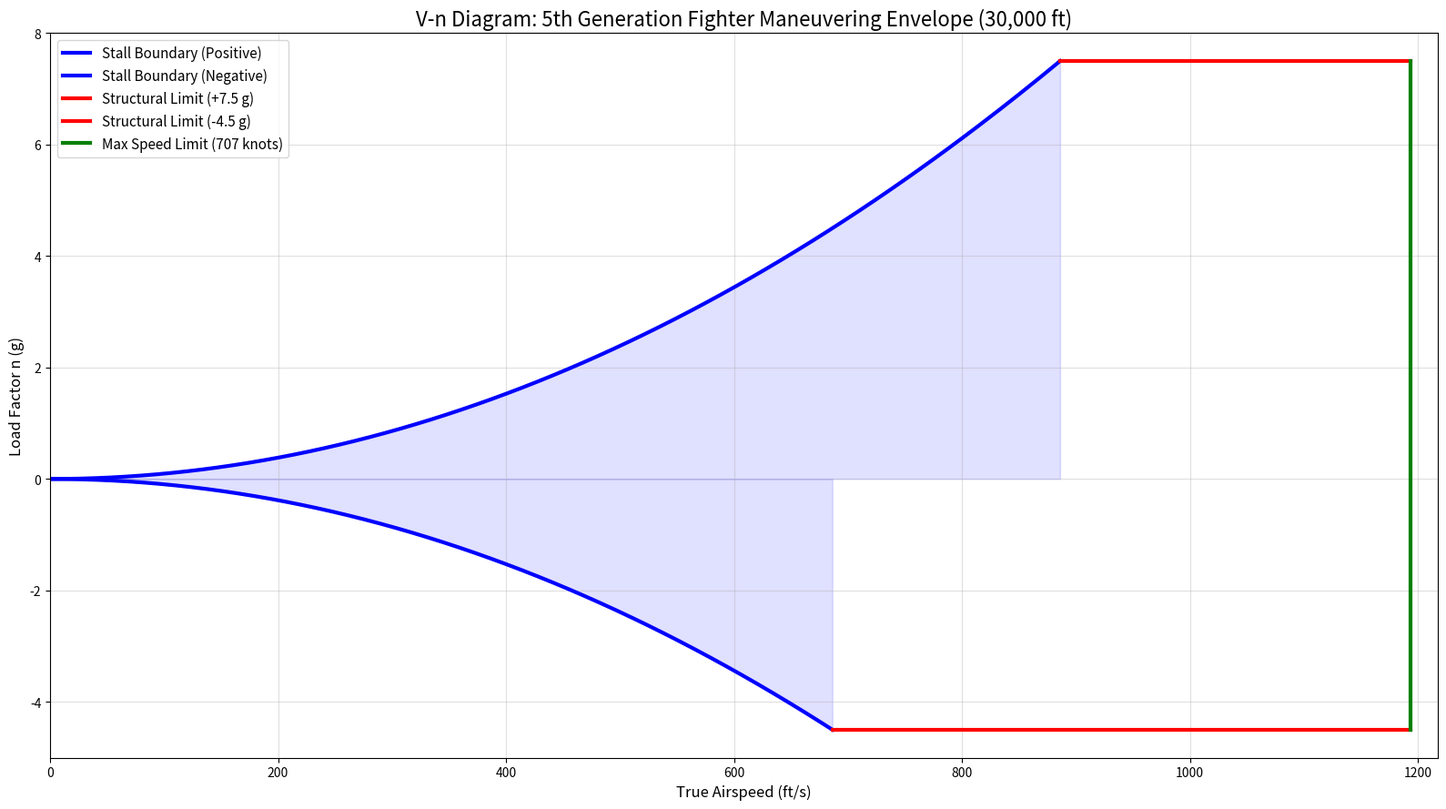

This chart was generated by the following Python code:
import numpy as np
import matplotlib.pyplot as plt
from scipy.optimize import root_scalar

# ================== Aircraft Parameters ==================
T_sl_max = 43000.0    # Sea-level maximum afterburner thrust (lbf)
delta_T = 0.95        # Thrust lapse factor δ_T (typically 0.8 - 1.0 at altitude)
K_T = 0.65            # Mach correction coefficient (0.4 - 0.8 typical for afterburning turbofans)

rho = 0.0008893       # slug/ft³ at 30,000 ft
rho_sl = 0.002377     # slug/ft³ sea level
a_sound = 994.7       # ft/s at 30,000 ft

W = 54748.05          # lbf  ← Change this to test weight sensitivity
S = 600               # ft²
CD0 = 0.007
e = 0.5
AR = 2.028
k = 1 / (np.pi * e * AR)

CL_max = 1.96 # Pulled from A4CleanedUpData script
n_pos_limit = 7.5
n_neg_limit = -4.5

print(f"Sea-level max thrust: {T_sl_max:.0f} lbf")
print(f"Thrust model: δ_T = {delta_T}, K_T = {K_T}")
print(f"Altitude density ratio: {rho/rho_sl:.4f}")

# ================== Wave Drag Models ==================
Amax = 63.0
length = 47.78
Ewd = 1.4
M_dd = 0.9

def mach(V):
    return V / a_sound

def sears_haack_drag():
    return (9 * np.pi / 2.0) * (Amax / length)**2

def wave_drag(M):
    M = np.asarray(M, dtype=float)
    D_q_SH = sears_haack_drag()
    result = np.zeros_like(M)
    mask = M >= 1.2
    if np.any(mask):
        mach_corr = 1 - 0.386 * (M[mask] - 1.2)**0.57
        result[mask] = Ewd * mach_corr * D_q_SH / S
    return result

def transonic_drag_rise(M):
    M = np.asarray(M, dtype=float)
    result = np.zeros_like(M)
    mid = (M >= M_dd) & (M < 1.2)
    if np.any(mid):
        t = (M[mid] - M_dd) / (1.2 - M_dd)
        result[mid] = 0.01 * t**3
    result[M >= 1.2] = 0.01
    return result

def CD_wave(M):
    return wave_drag(M) + transonic_drag_rise(M)

# ================== Thrust Model (from your image) ==================
def get_thrust(V):
    """Thrust as function of true airspeed V (ft/s)"""
    M = mach(V)
    density_ratio = rho / rho_sl
    T = T_sl_max * delta_T * density_ratio * (1 + K_T * M)
    return T

# ================== Drag Model ==================
def drag(V, Weight):
    """Total drag force (lbf)"""
    CL = 2 * Weight / (rho * S * V**2)
    CD = CD0 + k * CL**2 + CD_wave(mach(V))
    q = 0.5 * rho * V**2
    return q * S * CD

def excess_thrust(V, Weight):
    """Drag - Available Thrust"""
    T_available = get_thrust(V)
    D = drag(V, Weight)
    return D - T_available

# ================== Robust V_max Finder ==================
def find_vmax(Weight):
    print(f"\nFinding V_max for Weight = {Weight:.0f} lb...")
    
    def f(V):
        return excess_thrust(V, Weight)
    
    # Fine grid to locate highest speed root
    V_grid = np.linspace(800, 4000, 6000)
    f_grid = np.array([f(v) for v in V_grid])
    
    sign_changes = np.where(np.diff(np.sign(f_grid)) != 0)[0]
    
    if len(sign_changes) > 0:
        i = sign_changes[-1]  # highest speed crossing
        bracket = [V_grid[max(0, i-20)], V_grid[min(len(V_grid)-1, i+30)]]
        print(f"  Bracket: [{bracket[0]:.0f} – {bracket[1]:.0f}] ft/s")
    else:
        bracket = [1100, 2500]
        print("  No sign change found, using default bracket")
    
    try:
        sol = root_scalar(f, bracket=bracket, method='brentq', xtol=1e-6)
        if sol.converged:
            V_max = sol.root
            excess = excess_thrust(V_max, Weight)
            M_max = mach(V_max)
            print(f"  ✅ V_max = {V_max:.1f} ft/s ({V_max/1.6878:.1f} knots, Mach {M_max:.3f})")
            print(f"     Thrust = {get_thrust(V_max):.1f} lbf | Drag = {drag(V_max, Weight):.1f} lbf | Excess = {excess:.2f} lbf")
            return V_max
        else:
            print("  Root finder did not converge")
            return None
    except Exception as e:
        print(f"  Root finding error: {e}")
        # Fallback
        idx = np.argmin(np.abs(f_grid))
        return V_grid[idx]

# Compute V_max for current weight
V_max = find_vmax(W)

if V_max is None:
    raise ValueError("Failed to find V_max")

# ================== Stall Boundary ==================
stall_coeff = 0.5 * rho * CL_max / (W / S)
V_corner_pos = np.sqrt(n_pos_limit / stall_coeff)
V_corner_neg = np.sqrt(abs(n_neg_limit) / stall_coeff)

print(f"\nStall coefficient: {stall_coeff:.8f}")
print(f"Positive corner velocity (+{n_pos_limit}g): {V_corner_pos:.1f} ft/s")
print(f"Negative corner velocity ({n_neg_limit}g): {V_corner_neg:.1f} ft/s")

# ================== V-n Diagram Plotting Data ==================
n_points = 200

v_stall_pos = np.linspace(0, V_corner_pos, n_points)
n_stall_pos = stall_coeff * v_stall_pos**2

v_stall_neg = np.linspace(0, V_corner_neg, n_points)
n_stall_neg = -stall_coeff * v_stall_neg**2

v_limit_pos = np.linspace(V_corner_pos, V_max, n_points)
v_limit_neg = np.linspace(V_corner_neg, V_max, n_points)

v_max_line = np.full(n_points, V_max)
n_vertical = np.linspace(n_neg_limit, n_pos_limit, n_points)

# ================== Final V-n Diagram ==================
plt.figure(figsize=(16, 9))
plt.title('V-n Diagram: 5th Generation Fighter Maneuvering Envelope (30,000 ft)', fontsize=16)
plt.xlabel('True Airspeed (ft/s)', fontsize=12)
plt.ylabel('Load Factor n (g)', fontsize=12)

# Stall boundaries
plt.plot(v_stall_pos, n_stall_pos, 'b-', linewidth=3, label='Stall Boundary (Positive)')
plt.plot(v_stall_neg, n_stall_neg, 'b-', linewidth=3, label='Stall Boundary (Negative)')

# Structural limits
plt.plot(v_limit_pos, np.full_like(v_limit_pos, n_pos_limit), 'r-', linewidth=3, 
         label=f'Structural Limit (+{n_pos_limit} g)')
plt.plot(v_limit_neg, np.full_like(v_limit_neg, n_neg_limit), 'r-', linewidth=3, 
         label=f'Structural Limit ({n_neg_limit} g)')

# Maximum speed limit
plt.plot(v_max_line, n_vertical, 'g-', linewidth=3, 
         label=f'Max Speed Limit ({V_max/1.6878:.0f} knots)')

# Shaded safe envelope
plt.fill_between(v_stall_pos, 0, n_stall_pos, alpha=0.12, color='blue')
plt.fill_between(v_limit_pos, n_stall_pos[-1], n_pos_limit, alpha=0.12, color='blue')
plt.fill_between(v_stall_neg, n_stall_neg, 0, alpha=0.12, color='blue')
plt.fill_between(v_limit_neg, n_neg_limit, n_stall_neg[-1], alpha=0.12, color='blue')

plt.grid(True, alpha=0.4)
plt.legend(loc='best', fontsize=11)
plt.xlim(0, V_max * 1.02)
plt.ylim(n_neg_limit - 0.5, n_pos_limit + 0.5)
plt.tight_layout()
plt.show()

# ================== Weight Sensitivity Test ==================
print("\n" + "="*70)
print("WEIGHT SENSITIVITY TEST")
print("="*70)

test_weights = [33000, 54748, 65000]
for test_W in test_weights:
    test_Vmax = find_vmax(test_W)
    if test_Vmax:
        test_stall_coeff = 0.5 * rho * CL_max / (test_W / S)
        test_corner = np.sqrt(n_pos_limit / test_stall_coeff)
        print(f"W = {test_W:6.0f} lb → V_max = {test_Vmax:.1f} ft/s ({test_Vmax/1.6878:.1f} knots) → Corner V = {test_corner:.1f} ft/s")
